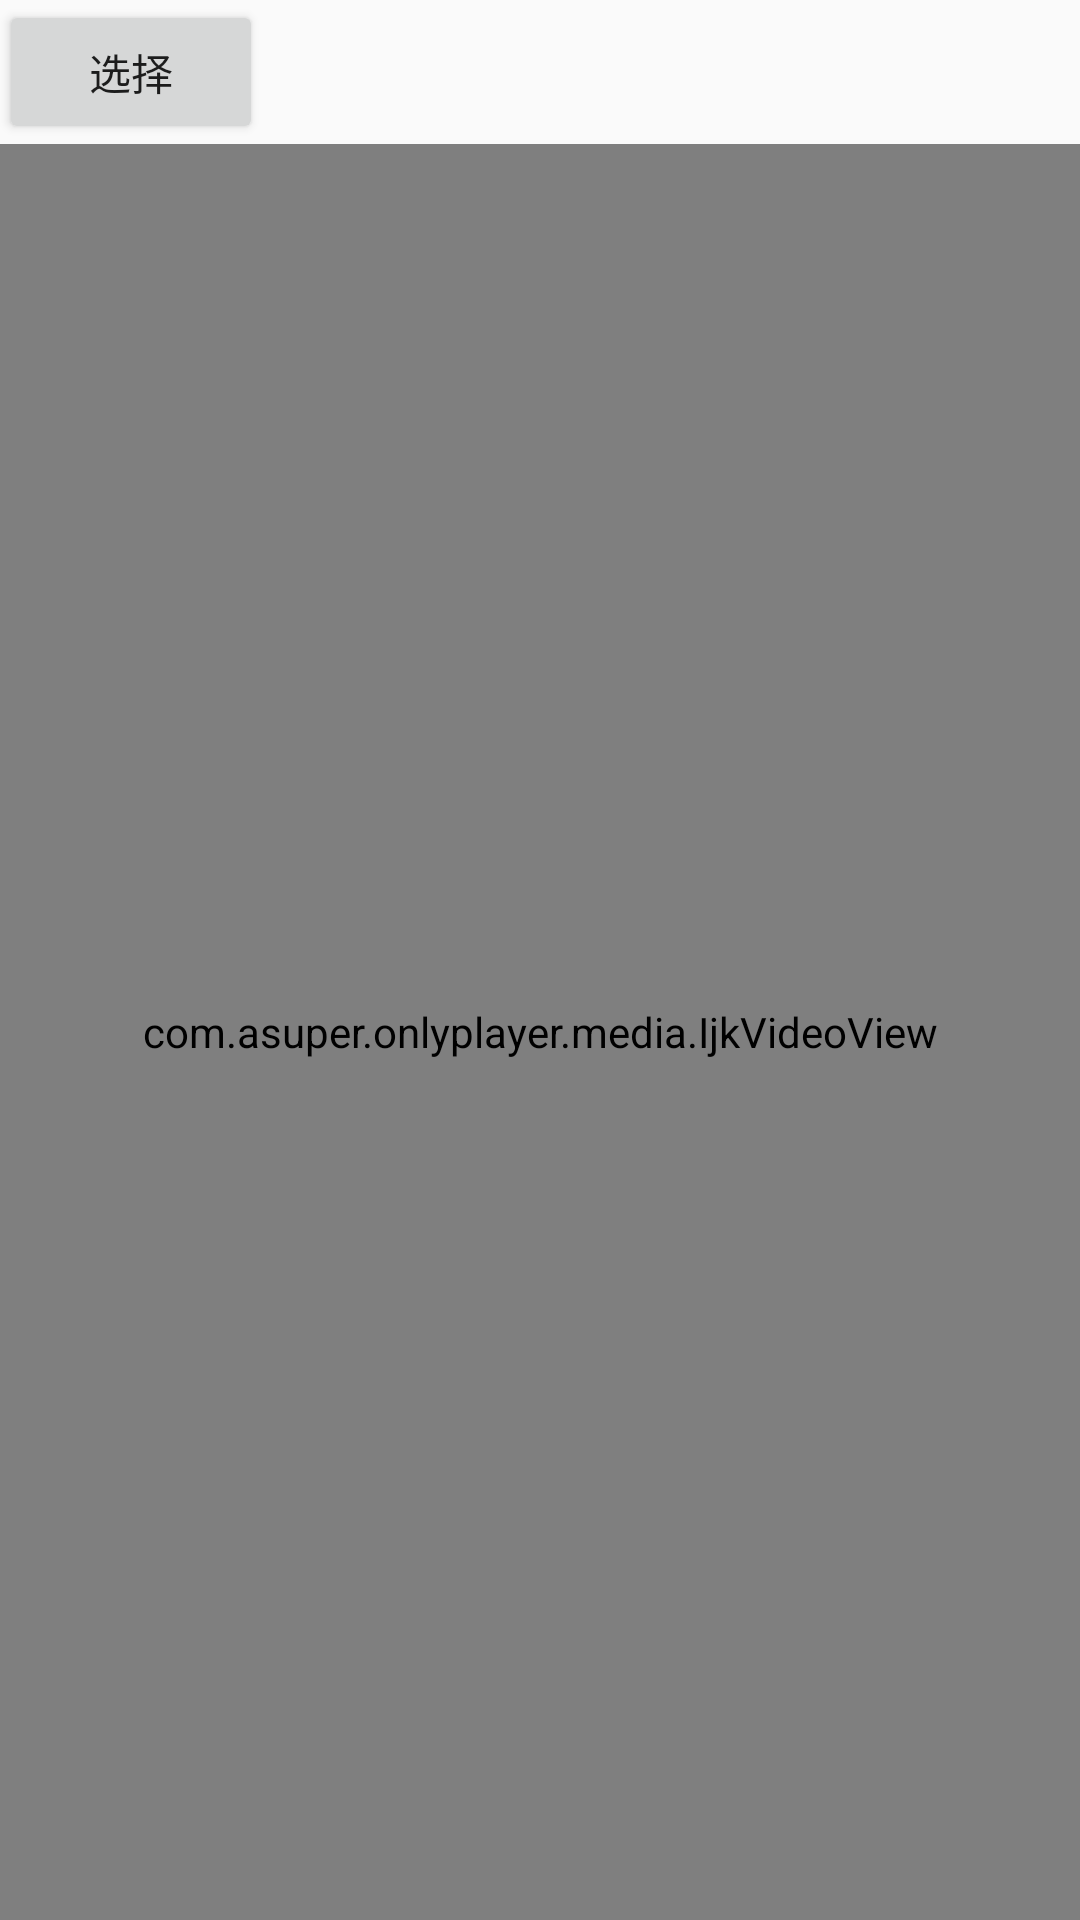

Android layout source for this screen:
<!-- AndroidManifest.xml: application theme AppTheme.NoActionBar -->
<!-- res/layout/activity_ma.xml -->
<?xml version="1.0" encoding="utf-8"?>
<RelativeLayout
    xmlns:android="http://schemas.android.com/apk/res/android"
    xmlns:tools="http://schemas.android.com/tools"
    android:layout_width="match_parent"
    android:layout_height="match_parent"
    android:paddingBottom="@dimen/activity_vertical_margin"
    android:paddingLeft="@dimen/activity_horizontal_margin"
    android:paddingRight="@dimen/activity_horizontal_margin"
    android:paddingTop="@dimen/activity_vertical_margin"
    tools:context="com.asuper.onlyplayer.MainActivity">

    <LinearLayout
        android:id="@+id/top"
        android:layout_width="match_parent"
        android:layout_height="wrap_content"
        android:orientation="horizontal">

        <Button
            android:id="@+id/button"
            android:layout_width="wrap_content"
            android:layout_height="wrap_content"
            android:text="选择"/>

        <TextView
            android:id="@+id/text"
            android:layout_width="wrap_content"
            android:layout_height="match_parent"
            android:gravity="center"
            tools:text="这是路径"/>
    </LinearLayout>

    <com.asuper.onlyplayer.media.IjkVideoView
        android:id="@+id/view"
        android:layout_below="@id/top"
        android:layout_width="match_parent"
        android:layout_height="match_parent"/>
</RelativeLayout>
<!-- resources referenced by this layout -->
<resources>
  <style name="AppTheme.NoActionBar">
          <item name="windowActionBar">false</item>
          <item name="windowNoTitle">true</item>
      </style>
</resources>
